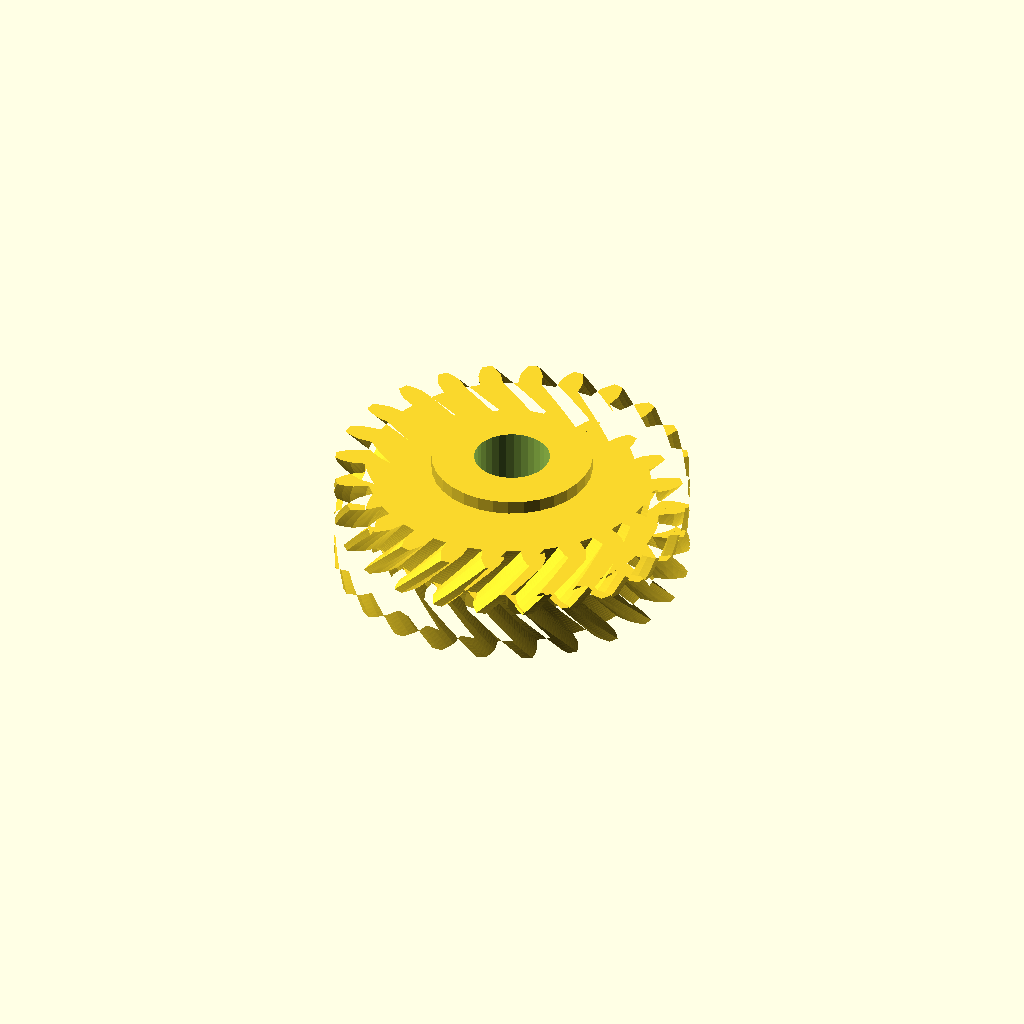
Cell 1: the model at its default parameters.
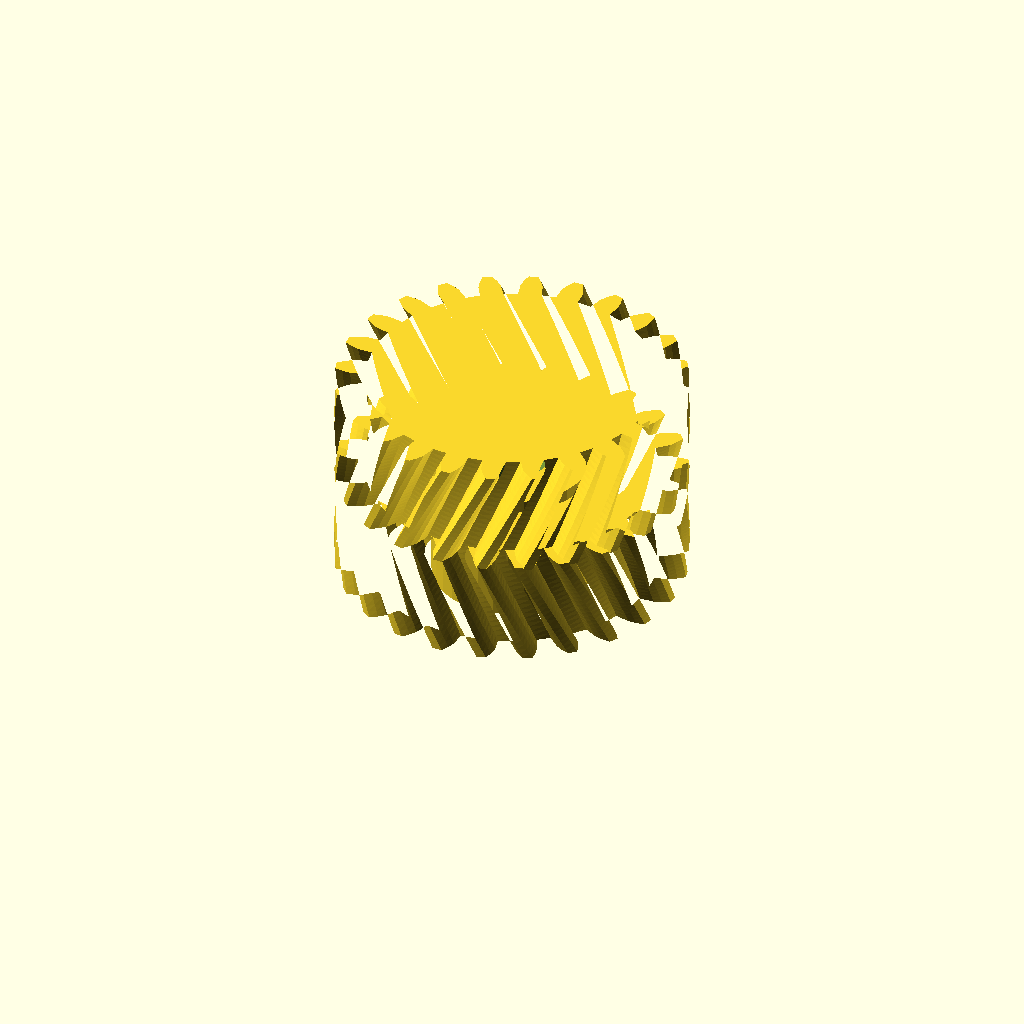
Cell 2: the same model with half_w = 32.
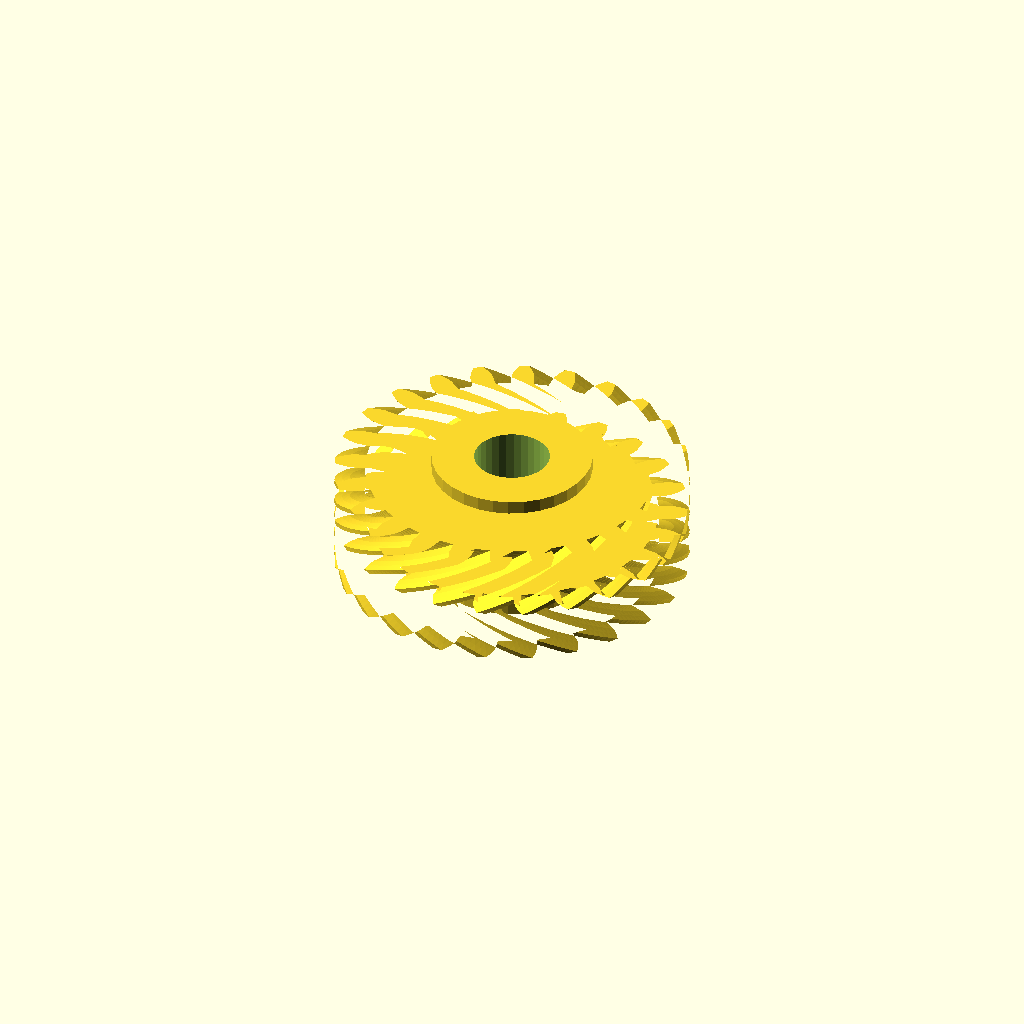
Cell 3: the same model with helix = 36.
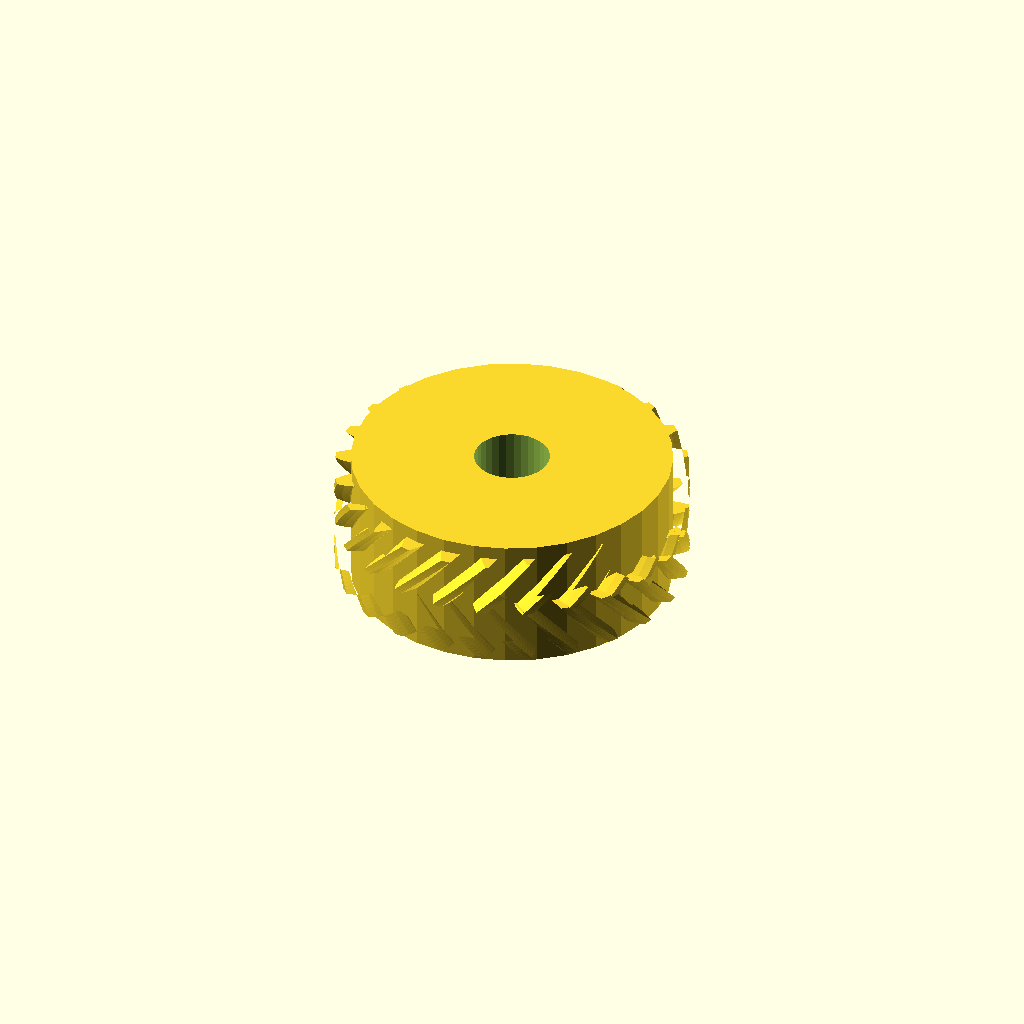
Cell 4 — hub_r set to 47.3, the other parameters unchanged.
One fixed orthographic camera (rotation 55°, 0°, 25°; colour scheme Cornfield) for every cell.
OpenSCAD source file optional_data/data/gen3/herringbones/part_0047.scad:
$fn = 32;

// ----------------------------------------------------------------------
// Herringbone gear: z24 module 4, 32 mm wide, 18 degree helix
// ----------------------------------------------------------------------

// --- parameters (mm) ---
gear_module = 4;          // tooth module
teeth = 24;               // tooth count
half_w = 16;              // half width
helix = 18;               // helix angle of each half
hub_r = 23.65;            // hub radius
hub_h = 40;               // hub height
total = 32;               // overall width over both chevron halves
bore_d = 22.23;           // hub bore

teeth_profile = [[42.861, -3.45], [47.322, -3.295], [49.654, -2.527], [51.98, -1.431], [51.98, 1.431], [49.654, 2.527], [47.322, 3.295], [42.861, 3.45], [42.294, 7.761], [46.563, 9.065], [48.616, 10.411], [50.579, 12.071], [49.839, 14.836], [47.308, 15.292], [44.857, 15.431], [40.508, 14.426], [38.844, 18.443], [42.63, 20.807], [44.265, 22.639], [45.732, 24.751], [44.301, 27.229], [41.738, 27.015], [39.335, 26.515], [35.394, 24.418], [32.747, 27.868], [35.792, 31.132], [36.897, 33.324], [37.767, 35.744], [35.744, 37.767], [33.324, 36.897], [31.132, 35.792], [27.868, 32.747], [24.418, 35.394], [26.515, 39.335], [27.015, 41.738], [27.229, 44.301], [24.751, 45.732], [22.639, 44.265], [20.807, 42.63], [18.443, 38.844], [14.426, 40.508], [15.431, 44.857], [15.292, 47.308], [14.836, 49.839], [12.071, 50.579], [10.411, 48.616], [9.065, 46.563], [7.761, 42.294], [3.45, 42.861], [3.295, 47.322], [2.527, 49.654], [1.431, 51.98], [-1.431, 51.98], [-2.527, 49.654], [-3.295, 47.322], [-3.45, 42.861], [-7.761, 42.294], [-9.065, 46.563], [-10.411, 48.616], [-12.071, 50.579], [-14.836, 49.839], [-15.292, 47.308], [-15.431, 44.857], [-14.426, 40.508], [-18.443, 38.844], [-20.807, 42.63], [-22.639, 44.265], [-24.751, 45.732], [-27.229, 44.301], [-27.015, 41.738], [-26.515, 39.335], [-24.418, 35.394], [-27.868, 32.747], [-31.132, 35.792], [-33.324, 36.897], [-35.744, 37.767], [-37.767, 35.744], [-36.897, 33.324], [-35.792, 31.132], [-32.747, 27.868], [-35.394, 24.418], [-39.335, 26.515], [-41.738, 27.015], [-44.301, 27.229], [-45.732, 24.751], [-44.265, 22.639], [-42.63, 20.807], [-38.844, 18.443], [-40.508, 14.426], [-44.857, 15.431], [-47.308, 15.292], [-49.839, 14.836], [-50.579, 12.071], [-48.616, 10.411], [-46.563, 9.065], [-42.294, 7.761], [-42.861, 3.45], [-47.322, 3.295], [-49.654, 2.527], [-51.98, 1.431], [-51.98, -1.431], [-49.654, -2.527], [-47.322, -3.295], [-42.861, -3.45], [-42.294, -7.761], [-46.563, -9.065], [-48.616, -10.411], [-50.579, -12.071], [-49.839, -14.836], [-47.308, -15.292], [-44.857, -15.431], [-40.508, -14.426], [-38.844, -18.443], [-42.63, -20.807], [-44.265, -22.639], [-45.732, -24.751], [-44.301, -27.229], [-41.738, -27.015], [-39.335, -26.515], [-35.394, -24.418], [-32.747, -27.868], [-35.792, -31.132], [-36.897, -33.324], [-37.767, -35.744], [-35.744, -37.767], [-33.324, -36.897], [-31.132, -35.792], [-27.868, -32.747], [-24.418, -35.394], [-26.515, -39.335], [-27.015, -41.738], [-27.229, -44.301], [-24.751, -45.732], [-22.639, -44.265], [-20.807, -42.63], [-18.443, -38.844], [-14.426, -40.508], [-15.431, -44.857], [-15.292, -47.308], [-14.836, -49.839], [-12.071, -50.579], [-10.411, -48.616], [-9.065, -46.563], [-7.761, -42.294], [-3.45, -42.861], [-3.295, -47.322], [-2.527, -49.654], [-1.431, -51.98], [1.431, -51.98], [2.527, -49.654], [3.295, -47.322], [3.45, -42.861], [7.761, -42.294], [9.065, -46.563], [10.411, -48.616], [12.071, -50.579], [14.836, -49.839], [15.292, -47.308], [15.431, -44.857], [14.426, -40.508], [18.443, -38.844], [20.807, -42.63], [22.639, -44.265], [24.751, -45.732], [27.229, -44.301], [27.015, -41.738], [26.515, -39.335], [24.418, -35.394], [27.868, -32.747], [31.132, -35.792], [33.324, -36.897], [35.744, -37.767], [37.767, -35.744], [36.897, -33.324], [35.792, -31.132], [32.747, -27.868], [35.394, -24.418], [39.335, -26.515], [41.738, -27.015], [44.301, -27.229], [45.732, -24.751], [44.265, -22.639], [42.63, -20.807], [38.844, -18.443], [40.508, -14.426], [44.857, -15.431], [47.308, -15.292], [49.839, -14.836], [50.579, -12.071], [48.616, -10.411], [46.563, -9.065], [42.294, -7.761]];

difference() {
  union() {
    /* lower half, twisted one way */
    linear_extrude(height = half_w + 0.4, twist = helix, slices = 20) polygon(teeth_profile);
    /* upper half, twisted the other way, overlapping the joint */
    translate([0, 0, half_w - 0.4]) linear_extrude(height = half_w + 0.4, twist = -helix, slices = 20) polygon(teeth_profile);
    /* hub */
    translate([0, 0, (total - hub_h) / 2]) cylinder(h = hub_h, d = 2 * hub_r);
  }
  translate([0, 0, (total - hub_h) / 2 - 2.5]) cylinder(h = hub_h + 5, d = bore_d);
}
Customizer parameters (derived from the source; name, type, default, range or options):
gear_module: number, default 4
teeth: number, default 24
half_w: number, default 16
helix: number, default 18
hub_r: number, default 23.65
hub_h: number, default 40
total: number, default 32
bore_d: number, default 22.23
